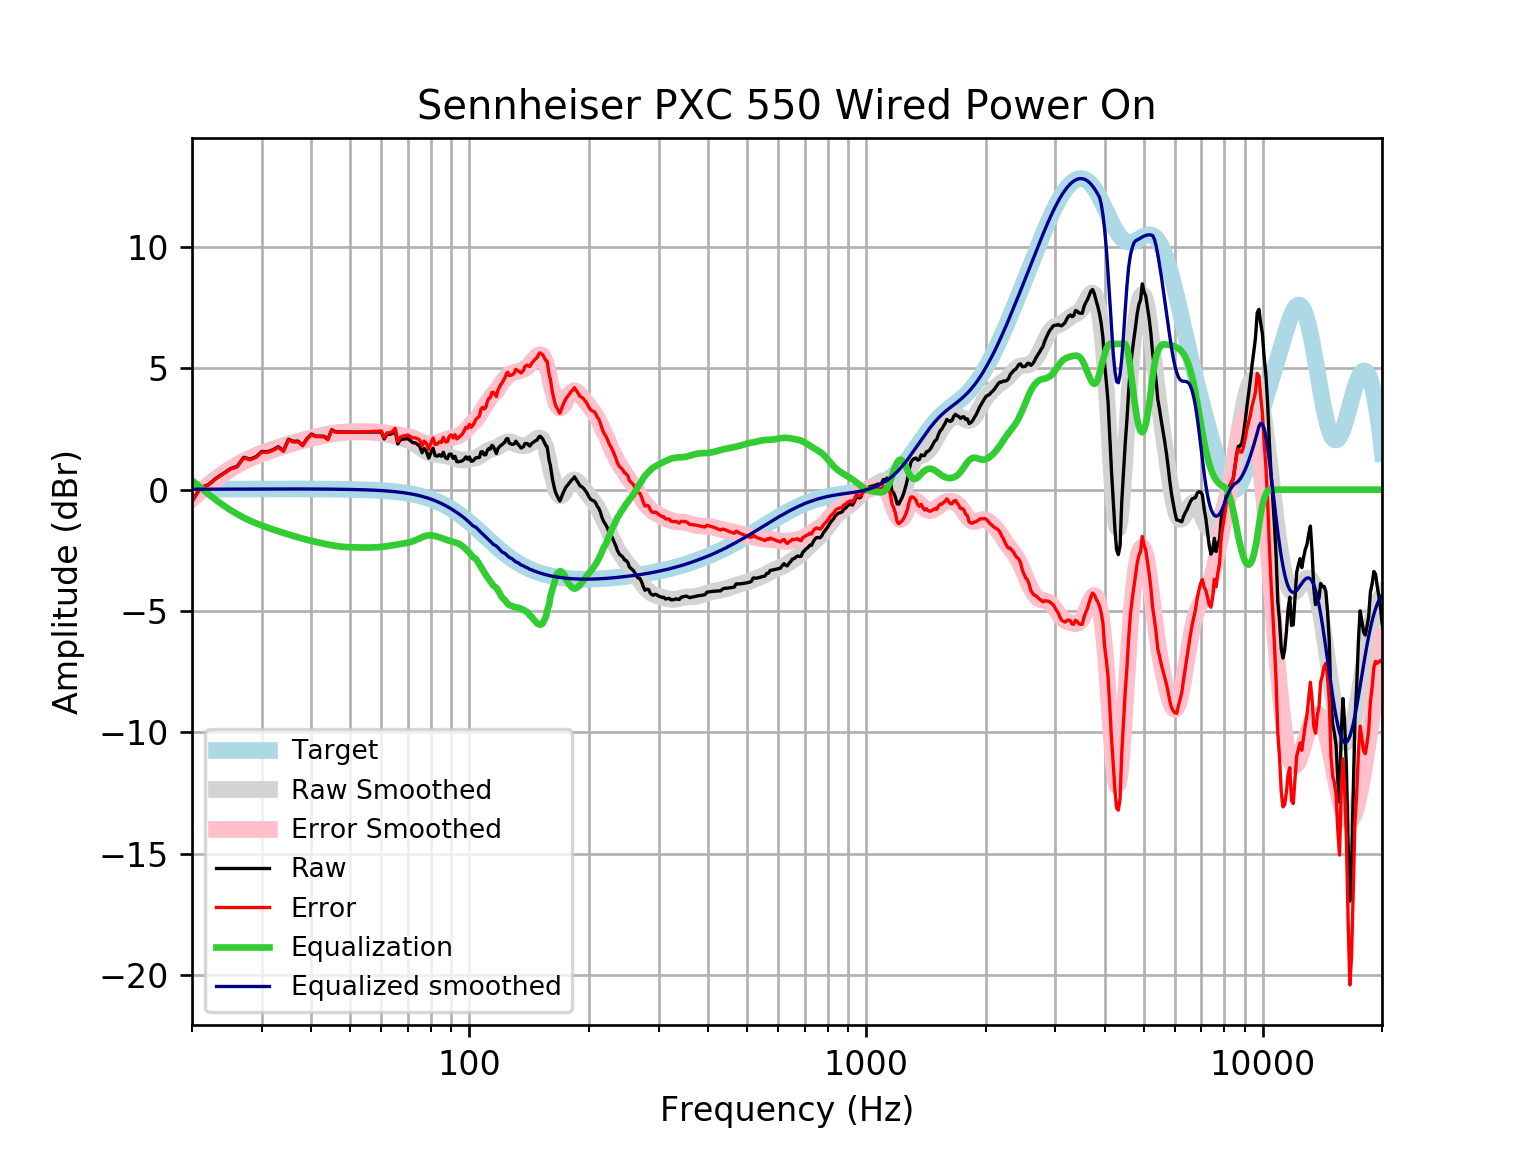

Source data for this figure (header and first rows):
frequency, raw, error, smoothed, error_smoothed, equalization, equalized_raw, equalized_smoothed, target
20, -0.4773, -0.4937, -0.3658, -0.3823, 0.3823, -0.09495, 0.01646, 0.01648
21, 0.07873, 0.06108, -0.06917, -0.08682, 0.08682, 0.1655, 0.01765, 0.01765
22, 0.2061, 0.1874, 0.2022, 0.1835, -0.1835, 0.02266, 0.01877, 0.01876
23, 0.4714, 0.4516, 0.4483, 0.4285, -0.4285, 0.04291, 0.01984, 0.01983
24, 0.6676, 0.6467, 0.6692, 0.6483, -0.6483, 0.01922, 0.02085, 0.02084
25, 0.8632, 0.8414, 0.8631, 0.8413, -0.8413, 0.02186, 0.02181, 0.02179
26, 0.9616, 0.9389, 1.032, 1.009, -1.009, -0.04757, 0.02271, 0.02269
27, 1.329, 1.306, 1.177, 1.154, -1.154, 0.1756, 0.02355, 0.02353
28, 1.254, 1.229, 1.302, 1.278, -1.278, -0.02399, 0.02433, 0.02431
29, 1.353, 1.328, 1.41, 1.385, -1.385, -0.03203, 0.02504, 0.02502
30, 1.572, 1.546, 1.505, 1.479, -1.479, 0.09255, 0.02567, 0.02566
31, 1.557, 1.531, 1.589, 1.563, -1.563, -0.00594, 0.02623, 0.02622
32, 1.641, 1.615, 1.667, 1.64, -1.64, 0.000964, 0.02668, 0.02668
33, 1.767, 1.74, 1.74, 1.713, -1.713, 0.05471, 0.02704, 0.02704
34, 1.603, 1.576, 1.808, 1.781, -1.781, -0.1778, 0.02728, 0.02728
35, 2.071, 2.044, 1.873, 1.845, -1.845, 0.2257, 0.0274, 0.0274
36, 1.988, 1.961, 1.934, 1.906, -1.906, 0.08191, 0.02739, 0.02739
37, 1.997, 1.97, 1.991, 1.963, -1.963, 0.03411, 0.02723, 0.02723
38, 1.832, 1.805, 2.043, 2.016, -2.016, -0.1842, 0.02691, 0.02692
39, 2.107, 2.081, 2.091, 2.065, -2.065, 0.0428, 0.02643, 0.02644
40, 2.289, 2.264, 2.135, 2.109, -2.109, 0.1801, 0.02578, 0.02579
41, 2.205, 2.181, 2.176, 2.151, -2.151, 0.05447, 0.02495, 0.02496
42, 2.202, 2.178, 2.214, 2.19, -2.19, 0.01207, 0.02393, 0.02393
43, 2.197, 2.175, 2.249, 2.227, -2.227, -0.02933, 0.02272, 0.02272
44, 2.078, 2.057, 2.282, 2.261, -2.261, -0.1825, 0.0213, 0.0213
45, 2.467, 2.447, 2.311, 2.291, -2.291, 0.1754, 0.01968, 0.01967
46, 2.378, 2.36, 2.335, 2.318, -2.318, 0.05996, 0.01785, 0.01783
47, 2.375, 2.359, 2.355, 2.339, -2.339, 0.03601, 0.01579, 0.01577
48, 2.373, 2.359, 2.368, 2.355, -2.355, 0.01784, 0.0135, 0.01347
49, 2.371, 2.36, 2.377, 2.366, -2.366, 0.004985, 0.01097, 0.01094
50, 2.37, 2.361, 2.381, 2.373, -2.373, -0.003384, 0.008186, 0.008144
51, 2.369, 2.364, 2.382, 2.377, -2.377, -0.008285, 0.005126, 0.00508
52, 2.37, 2.368, 2.382, 2.38, -2.38, -0.0108, 0.001774, 0.001724
53, 2.371, 2.373, 2.381, 2.383, -2.383, -0.01188, -0.001894, -0.001946
54, 2.372, 2.378, 2.379, 2.385, -2.385, -0.0122, -0.005905, -0.005958
55, 2.374, 2.384, 2.375, 2.386, -2.386, -0.01195, -0.01029, -0.01034
56, 2.374, 2.389, 2.37, 2.385, -2.385, -0.01078, -0.01508, -0.01514
57, 2.374, 2.395, 2.362, 2.382, -2.382, -0.008009, -0.02033, -0.02038
58, 2.375, 2.401, 2.351, 2.377, -2.377, -0.002825, -0.02607, -0.02611
59, 2.375, 2.407, 2.337, 2.37, -2.37, 0.005313, -0.03234, -0.03238
60, 2.375, 2.415, 2.32, 2.359, -2.359, 0.01646, -0.03921, -0.03925
61, 2.087, 2.133, 2.299, 2.346, -2.346, -0.2591, -0.04672, -0.04675
62, 2.279, 2.334, 2.275, 2.33, -2.33, -0.05089, -0.05494, -0.05496
63, 2.278, 2.342, 2.249, 2.313, -2.313, -0.0347, -0.06392, -0.06393
64, 2.316, 2.39, 2.22, 2.294, -2.294, 0.02207, -0.07372, -0.07373
65, 2.439, 2.523, 2.191, 2.275, -2.275, 0.1634, -0.0844, -0.08441
66, 1.885, 1.981, 2.161, 2.257, -2.257, -0.3718, -0.09604, -0.09603
67, 2.051, 2.159, 2.131, 2.24, -2.24, -0.189, -0.1087, -0.1087
68, 2.081, 2.203, 2.101, 2.223, -2.223, -0.1425, -0.1224, -0.1224
69, 2.087, 2.224, 2.069, 2.206, -2.206, -0.1186, -0.1372, -0.1372
70, 2.098, 2.251, 2.032, 2.186, -2.186, -0.08807, -0.1533, -0.1533
71, 2.015, 2.185, 1.99, 2.16, -2.16, -0.1457, -0.1706, -0.1706
72, 1.938, 2.127, 1.939, 2.128, -2.128, -0.1904, -0.1892, -0.1892
73, 1.926, 2.135, 1.88, 2.089, -2.089, -0.1636, -0.2092, -0.2092
74, 1.866, 2.097, 1.814, 2.045, -2.045, -0.1788, -0.2306, -0.2305
75, 1.781, 2.034, 1.746, 1.999, -1.999, -0.2188, -0.2535, -0.2534
76, 1.52, 1.797, 1.679, 1.957, -1.957, -0.4371, -0.2778, -0.2778
77, 1.696, 1.999, 1.617, 1.921, -1.921, -0.2255, -0.3037, -0.3037
78, 1.559, 1.89, 1.565, 1.896, -1.896, -0.3374, -0.3312, -0.3312
79, 1.299, 1.659, 1.523, 1.883, -1.883, -0.5845, -0.3604, -0.3603
... 553 more rows
